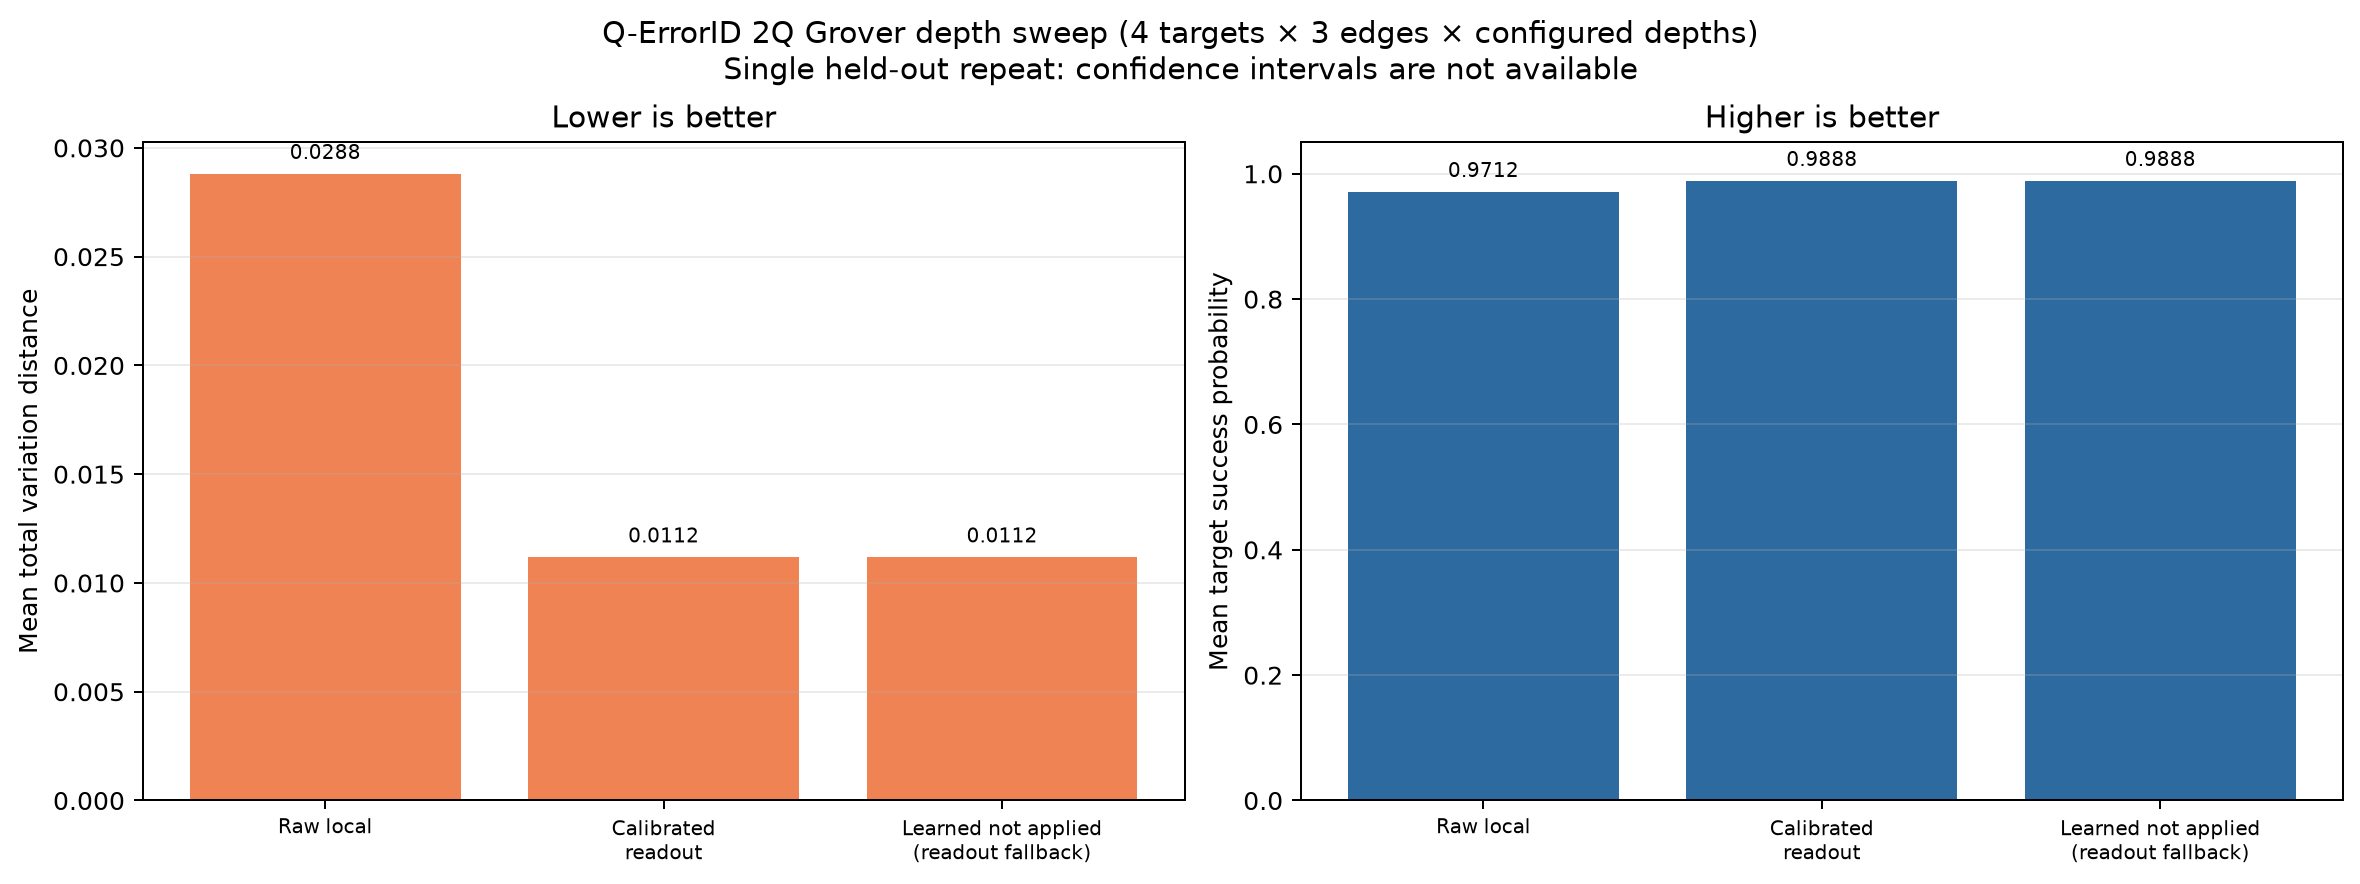

The file beside this chart, header and first rows:
algorithm, scenario, status, device_id, shots, problem_count, sample_count, repeat_count, edge_count, target_states, requested_two_qubit_depths, tvd_to_ideal, tvd_std, tvd_repeat_std, tvd_ci95_low, tvd_ci95_high, success_probability, success_probability_std, success_probability_repeat_std, success_probability_ci95_low, success_probability_ci95_high, minimum_success_probability, hellinger_fidelity, transpiled_depth
grover_2q_exhaustive, ideal_simulation, executed, ideal_aer, 256, 16, 16, 1, 4, ["00", "01", "10", "11"], [2], 0.0, 0.0, 0.0, , , 1.0, 0.0, 0.0, , , 1.0, 1.0, 9.5
grover_2q_exhaustive, raw_haiqu_execution, executed_local_fallback_not_haiqu, fake_fez, 256, 16, 16, 1, 4, ["00", "01", "10", "11"], [2], 0.02881, 0.01242, 0.0, , , 0.9712, 0.01242, 0.0, , , 0.9492, 0.9712, 9.5
grover_2q_exhaustive, calibrated_readout_mitigation_only, executed_independent_readout_calibration, fake_fez, 256, 16, 16, 1, 4, ["00", "01", "10", "11"], [2], 0.01118, 0.008774, 0.0, , , 0.9888, 0.008774, 0.0, , , 0.9716, 0.9888, 9.5
grover_2q_exhaustive, learned_generator_correction_only, executed_ablation_not_recommended, fake_fez, 256, 16, 16, 1, 4, ["00", "01", "10", "11"], [2], 0.0, 0.0, 0.0, , , 1.0, 0.0, 0.0, , , 1.0, 1.0, 9.5
grover_2q_exhaustive, learned_readout_plus_generator_correctio…, executed_readout_only_fallback_no_genera…, fake_fez, 256, 16, 16, 1, 4, ["00", "01", "10", "11"], [2], 0.01118, 0.008774, 0.0, , , 0.9888, 0.008774, 0.0, , , 0.9716, 0.9888, 9.5
grover_2q_exhaustive, haiqu_mitigation_only, not_run_requires_haiqu_cloud, fake_fez, 256, 16, 0, 0, 4, , , , , , , , , , , , , , , 
grover_2q_exhaustive, learned_full_correction_plus_haiqu_mitig…, not_run_requires_haiqu_cloud, fake_fez, 256, 16, 0, 0, 4, , , , , , , , , , , , , , , 
